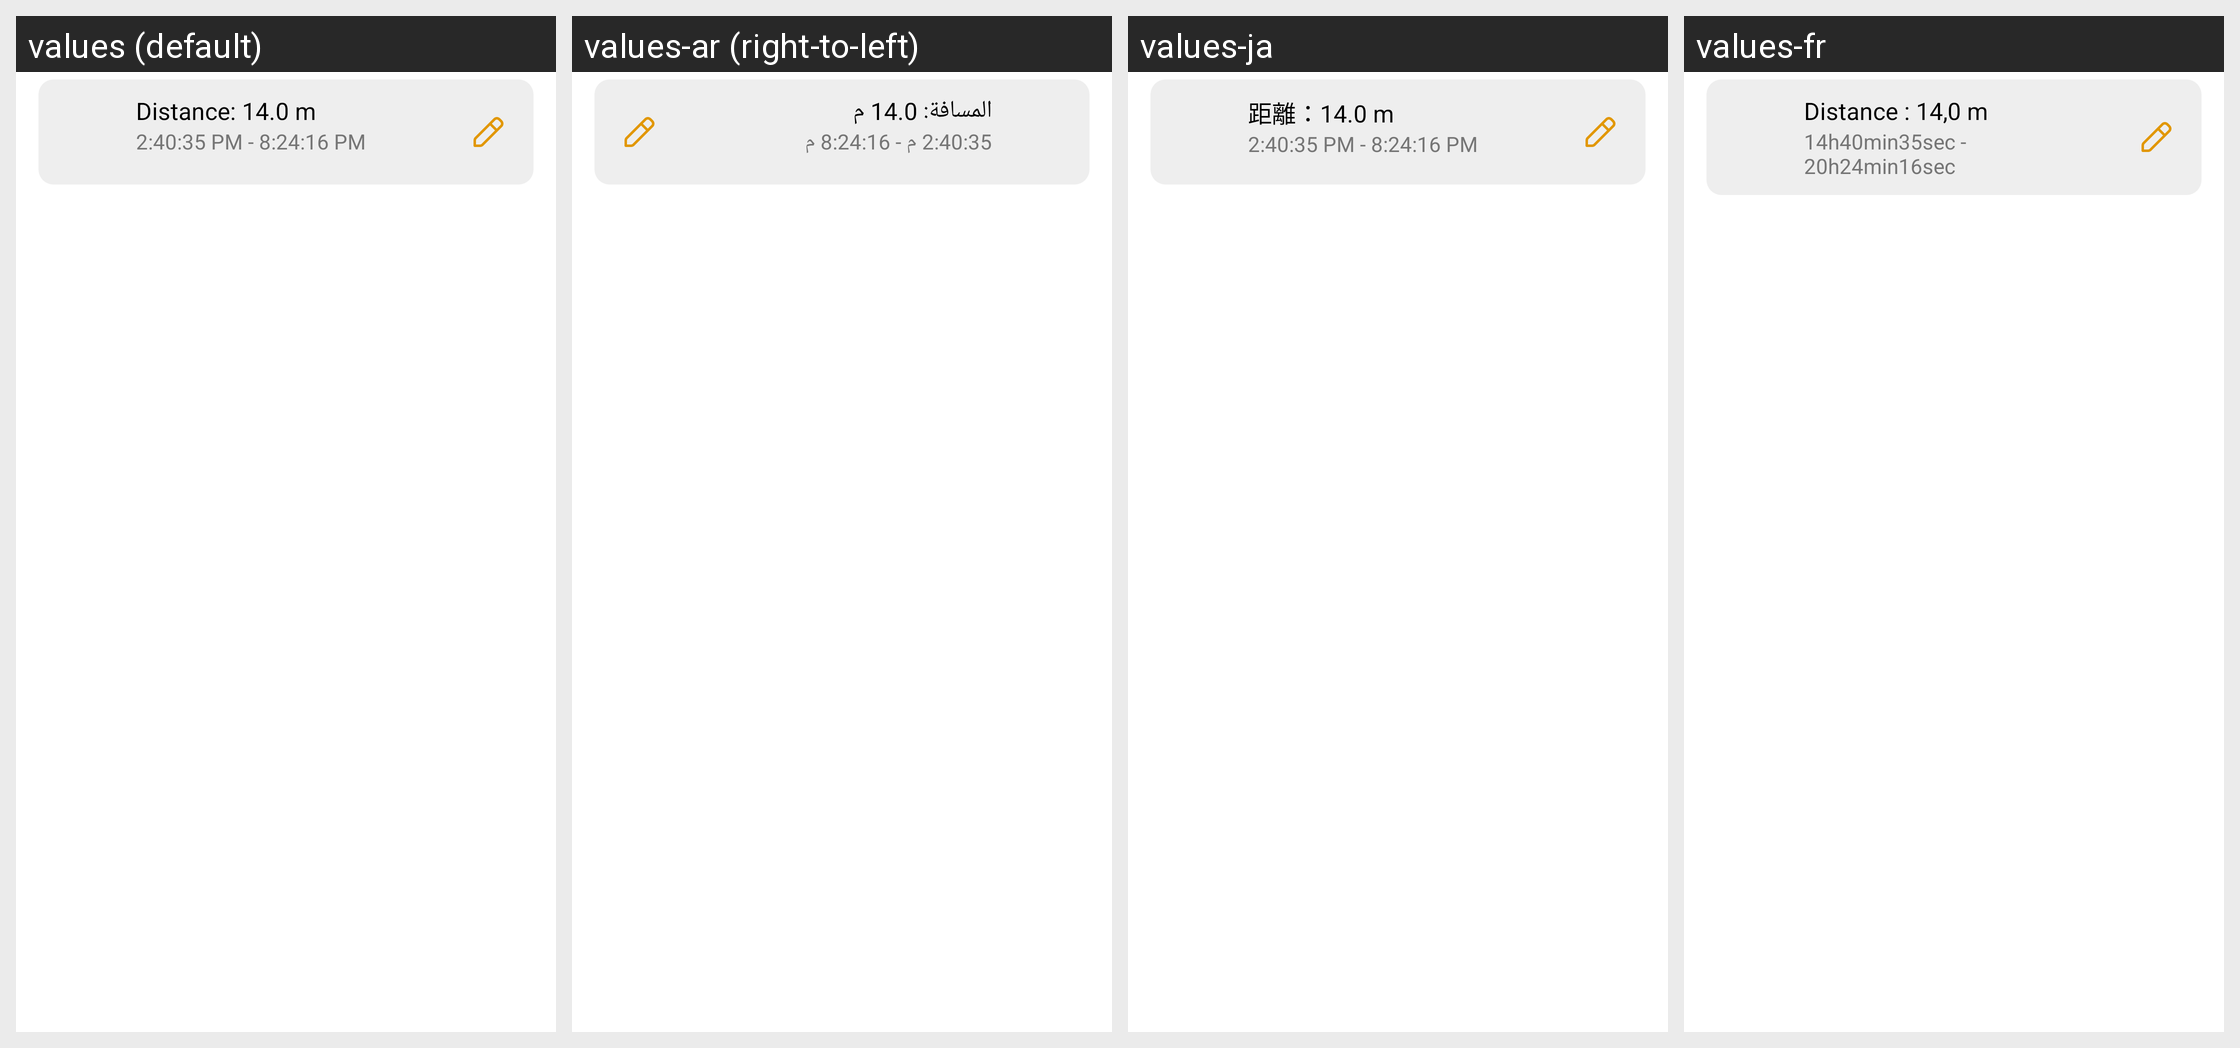

Locale-by-locale string values for the Android screen shown in this grid:
Android screen res/layout/save_item.xml rendered under 4 locales, left to right: values (default), values-ar (right-to-left), values-ja, values-fr. Device: Nexus 5 (rendered at 1080×1920; each locale shown at half size, 540×960, under a caption strip naming it); theme AppTheme.
Other locales in the repository, not shown: values-bn, values-de, values-es, values-in, values-it, values-pt, values-vi.
Strings drawn on this screen, with the default value and each locale's value (text and hints the layout hard-codes, and strings that could not be matched under every locale, appear in the picture but are not listed):

distance_14_0_m
  values: Distance: 14.0 m
  values-ar: المسافة: 14.0 م
  values-ja: 距離：14.0 m
  values-fr: Distance : 14,0 m

_2_40_35_pm_8_24_16_pm
  values: 2:40:35 PM - 8:24:16 PM
  values-ar: 2:40:35 م - 8:24:16 م
  values-ja: 2:40:35 PM - 8:24:16 PM
  values-fr: 14h40min35sec - 20h24min16sec
